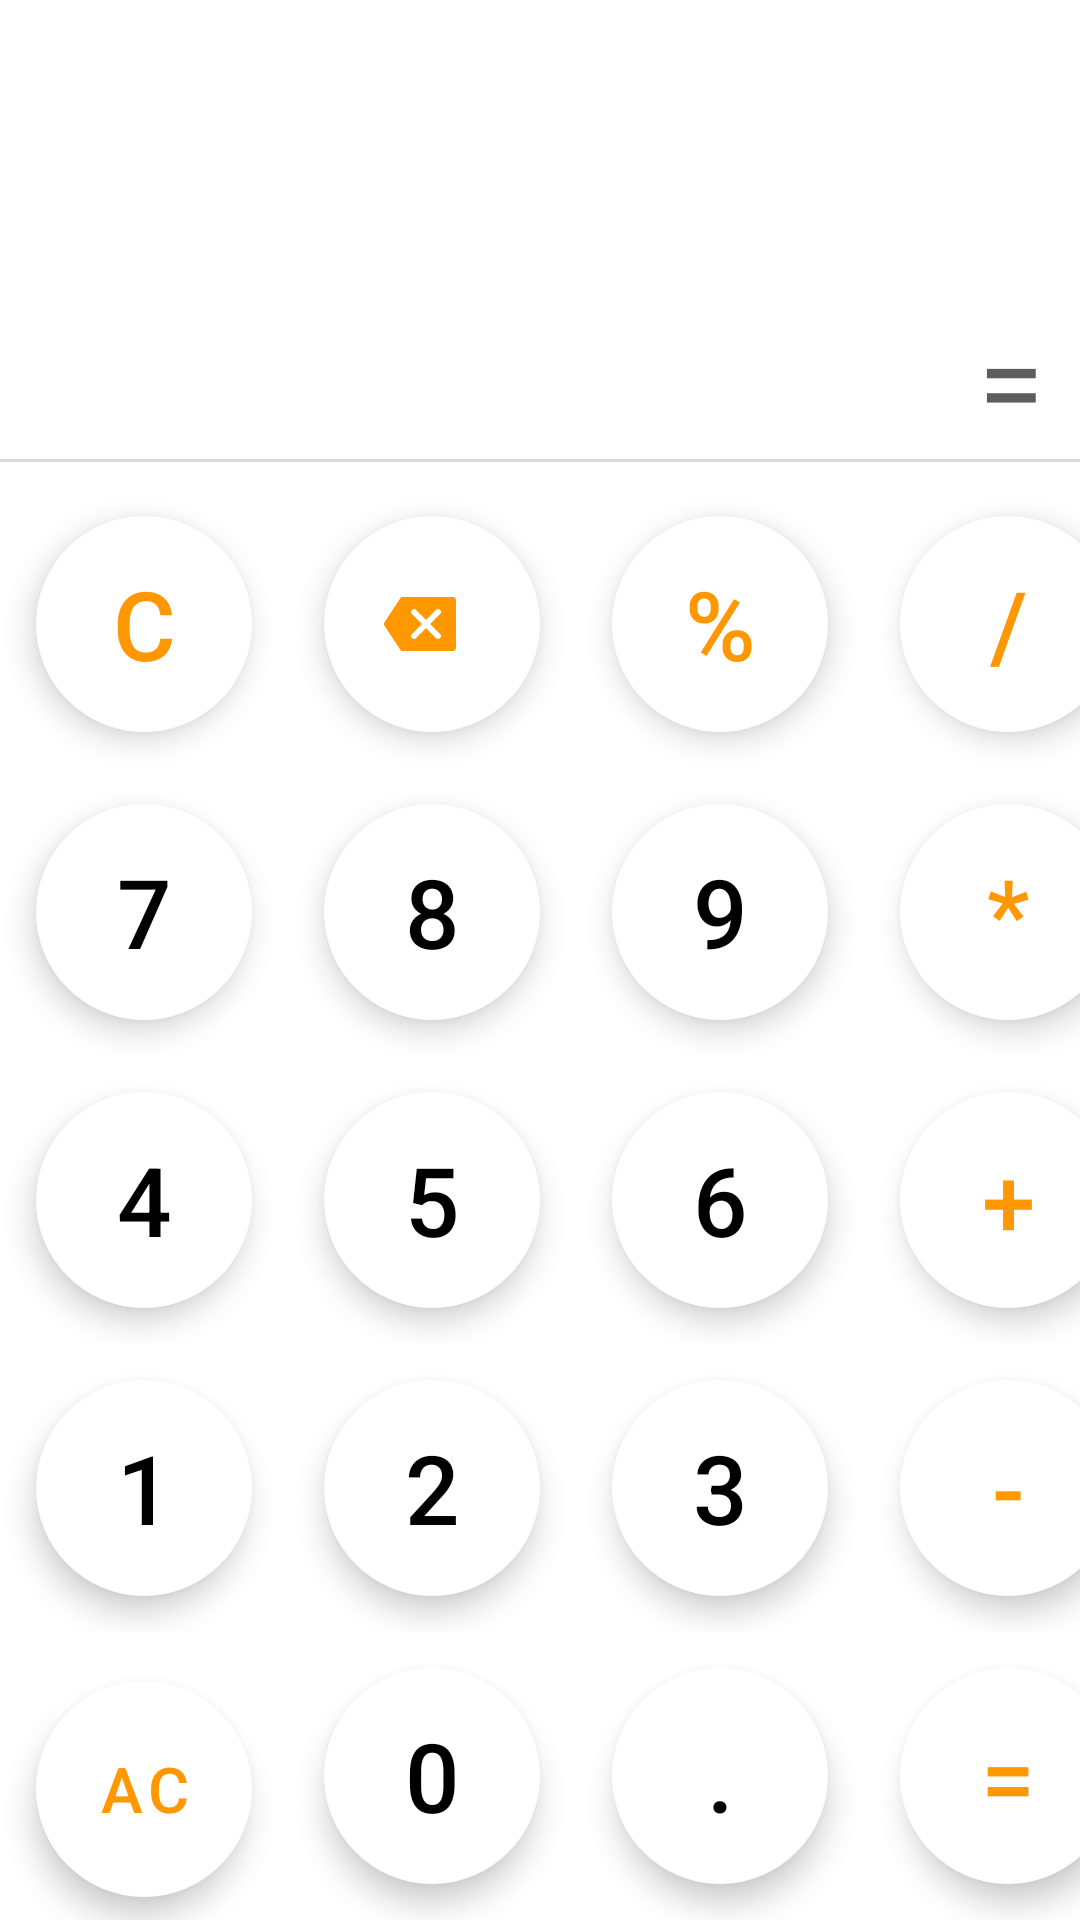

Layout XML and referenced resources for this Android screen:
<!-- AndroidManifest.xml: application theme Theme.Calculator -->
<!-- res/layout/fragment_general_calculator.xml -->
<?xml version="1.0" encoding="utf-8"?>
<androidx.constraintlayout.widget.ConstraintLayout xmlns:android="http://schemas.android.com/apk/res/android"
    xmlns:app="http://schemas.android.com/apk/res-auto"
    xmlns:tools="http://schemas.android.com/tools"
    android:layout_width="match_parent"
    android:layout_height="match_parent"
    tools:context=".ui.generalCalculator.GeneralCalculatorFragment">


    <TextView
        android:id="@+id/tvInput"
        android:layout_width="match_parent"
        android:layout_height="wrap_content"
        android:layout_marginEnd="12dp"
        android:textAlignment="viewEnd"
        android:textColor="@color/black"
        android:textSize="50sp"
        app:layout_constraintBottom_toTopOf="@id/tvResult"
        app:layout_constraintEnd_toEndOf="parent"
        app:layout_constraintStart_toStartOf="parent"
        tools:text="854+100" />

    <TextView
        android:id="@+id/tvResult"
        android:layout_width="match_parent"
        android:layout_height="wrap_content"
        android:layout_marginEnd="12dp"
        android:textAlignment="viewEnd"
        android:textColor="#5E5E5E"
        android:textSize="40sp"
        android:text="="
        app:layout_constraintBottom_toTopOf="@+id/line"
        app:layout_constraintEnd_toEndOf="parent"
        app:layout_constraintStart_toStartOf="parent"
        tools:text="=954" />

    <View
        android:id="@+id/line"
        android:layout_width="match_parent"
        android:layout_height="1dp"
        android:layout_marginBottom="6dp"
        android:background="@color/linecolor"
        app:layout_constraintBottom_toTopOf="@id/linearLayout" />

    <LinearLayout
        android:id="@+id/linearLayout"
        android:layout_width="match_parent"
        android:layout_height="wrap_content"
        android:orientation="vertical"
        app:layout_constraintBottom_toBottomOf="parent"
        app:layout_constraintEnd_toEndOf="parent"
        app:layout_constraintStart_toStartOf="parent">

        <LinearLayout
            android:layout_width="wrap_content"
            android:layout_height="match_parent"
            android:layout_gravity="center"
            android:orientation="horizontal">

            <com.google.android.material.button.MaterialButton
                android:id="@+id/btn_clear"
                style="@style/OperatorButton"
                android:text="C" />

            <com.google.android.material.button.MaterialButton
                android:id="@+id/btn_backspace"
                style="@style/OperatorButton"
                app:icon="@drawable/backspace"
                app:iconTint="@color/btnBackground2" />

            <com.google.android.material.button.MaterialButton
                android:id="@+id/btn_modulo"
                style="@style/OperatorButton"
                android:text="%" />

            <com.google.android.material.button.MaterialButton
                android:id="@+id/btn_divide"
                style="@style/OperatorButton"
                android:text="/" />

        </LinearLayout>

        <LinearLayout
            android:layout_width="wrap_content"
            android:layout_height="match_parent"
            android:layout_gravity="center"
            android:orientation="horizontal">

            <com.google.android.material.button.MaterialButton
                android:id="@+id/btn_7"
                style="@style/DigitButton"
                android:text="7" />

            <com.google.android.material.button.MaterialButton
                android:id="@+id/btn_8"
                style="@style/DigitButton"
                android:text="8" />

            <com.google.android.material.button.MaterialButton
                android:id="@+id/btn_9"
                style="@style/DigitButton"
                android:text="9" />

            <com.google.android.material.button.MaterialButton
                android:id="@+id/btn_multiply"
                style="@style/OperatorButton"
                android:text="*" />

        </LinearLayout>

        <LinearLayout
            android:layout_width="wrap_content"
            android:layout_height="match_parent"
            android:layout_gravity="center"
            android:orientation="horizontal">

            <com.google.android.material.button.MaterialButton
                android:id="@+id/btn_4"
                style="@style/DigitButton"
                android:text="4" />

            <com.google.android.material.button.MaterialButton
                android:id="@+id/btn_5"
                style="@style/DigitButton"
                android:text="5" />

            <com.google.android.material.button.MaterialButton
                android:id="@+id/btn_6"
                style="@style/DigitButton"
                android:text="6" />

            <com.google.android.material.button.MaterialButton
                android:id="@+id/btn_add"
                style="@style/OperatorButton"
                android:text="+" />

        </LinearLayout>

        <LinearLayout
            android:layout_width="wrap_content"
            android:layout_height="match_parent"
            android:layout_gravity="center"
            android:orientation="horizontal">

            <com.google.android.material.button.MaterialButton
                android:id="@+id/btn_1"
                style="@style/DigitButton"
                android:text="1" />

            <com.google.android.material.button.MaterialButton
                android:id="@+id/btn_2"
                style="@style/DigitButton"
                android:text="2" />

            <com.google.android.material.button.MaterialButton
                android:id="@+id/btn_3"
                style="@style/DigitButton"
                android:text="3" />

            <com.google.android.material.button.MaterialButton
                android:id="@+id/btn_subtract"
                style="@style/OperatorButton"
                android:text="-" />

        </LinearLayout>

        <LinearLayout
            android:layout_width="wrap_content"
            android:layout_height="match_parent"
            android:layout_gravity="center"
            android:orientation="horizontal">

            <com.google.android.material.button.MaterialButton
                android:id="@+id/btn_allclear"
                style="@style/OperatorButton"
                android:text="AC"
                android:textSize="21sp" />

            <com.google.android.material.button.MaterialButton
                android:id="@+id/btn_0"
                style="@style/DigitButton"
                android:text="0" />

            <com.google.android.material.button.MaterialButton
                android:id="@+id/btn_decimal"
                style="@style/DigitButton"
                android:text="." />

            <com.google.android.material.button.MaterialButton
                android:id="@+id/btn_equal"
                style="@style/OperatorButton"
                android:text="=" />

        </LinearLayout>

    </LinearLayout>

</androidx.constraintlayout.widget.ConstraintLayout>
<!-- resources referenced by this layout -->
<resources>
  <color name="black">#FF000000</color>
  <color name="btnBackground2">#FF9800</color>
  <color name="linecolor">#DAD8D8</color>
  <!-- drawable backspace (drawable) -->
  <vector android:height="24dp" android:viewportHeight="512.01"
      android:viewportWidth="512.01" android:width="24dp" xmlns:android="http://schemas.android.com/apk/res/android">
      <path android:fillColor="#FFFFFF" android:pathData="M490.68,64H133.09c-7.19,0 -13.89,3.63 -17.86,9.64L3.49,244.32c-4.65,7.1 -4.65,16.28 0,23.38l111.74,170.67c3.97,6.02 10.67,9.64 17.86,9.64h357.59c11.8,0 21.33,-9.54 21.33,-21.33V85.34C512.01,73.54 502.48,64 490.68,64zM399.09,356.42c-4.16,4.16 -9.62,6.25 -15.08,6.25c-5.46,0 -10.92,-2.09 -15.08,-6.25l-70.25,-70.25l-70.25,70.25c-4.16,4.16 -9.62,6.25 -15.08,6.25c-5.46,0 -10.92,-2.09 -15.08,-6.25c-8.34,-8.34 -8.34,-21.82 0,-30.17l70.25,-70.25l-70.25,-70.25c-8.34,-8.34 -8.34,-21.82 0,-30.17s21.82,-8.34 30.17,0l70.25,70.25l70.25,-70.25c8.34,-8.34 21.82,-8.34 30.17,0s8.34,21.82 0,30.17l-70.25,70.25l70.25,70.25C407.43,334.6 407.43,348.08 399.09,356.42z"/>
  </vector>
  <style name="DigitButton" parent="CommonButton">
          <item name="android:textColor">@color/black</item>
      </style>
  <style name="OperatorButton" parent="CommonButton">
          <item name="android:textColor">@color/btnBackground2</item>
      </style>
  <style name="Theme.Calculator" parent="Theme.MaterialComponents.Light.NoActionBar">
          <item name="android:statusBarColor">@color/white</item>
          <item name="android:windowFullscreen">true</item>
      </style>
  <style name="CommonButton" parent="Widget.MaterialComponents.ExtendedFloatingActionButton">
          <item name="backgroundTint">@color/white</item>
          <item name="android:layout_width">72dp</item>
          <item name="android:layout_height">72dp</item>
          <item name="android:textSize">32sp</item>
          <item name="cornerRadius">36dp</item>
          <item name="android:layout_margin">12dp</item>
      </style>
  <color name="white">#FFFFFFFF</color>
</resources>
